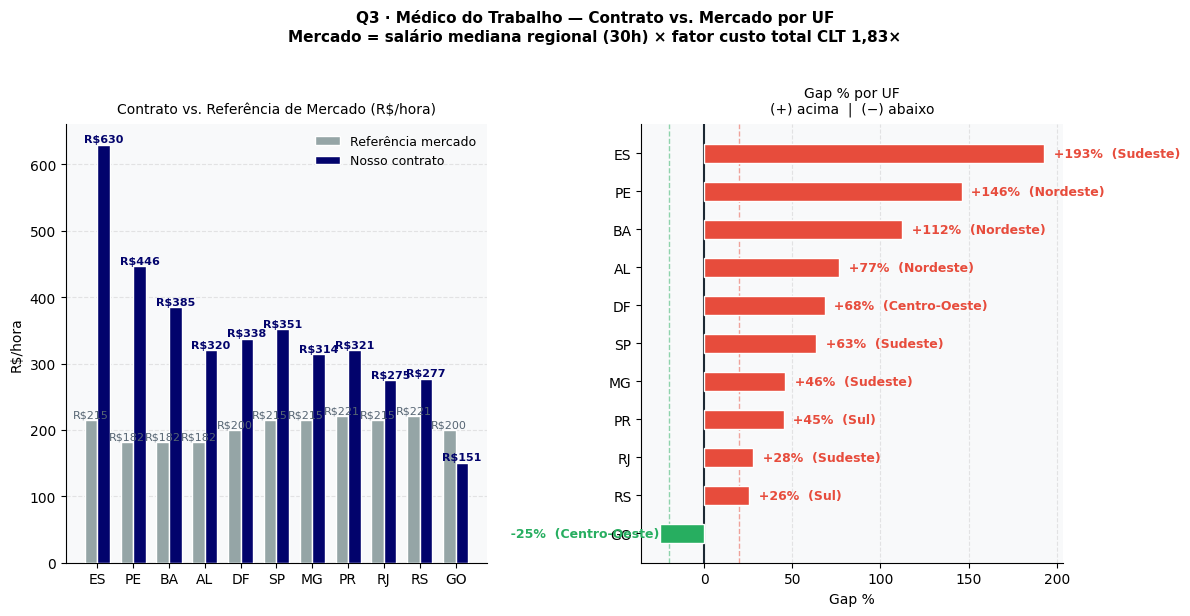
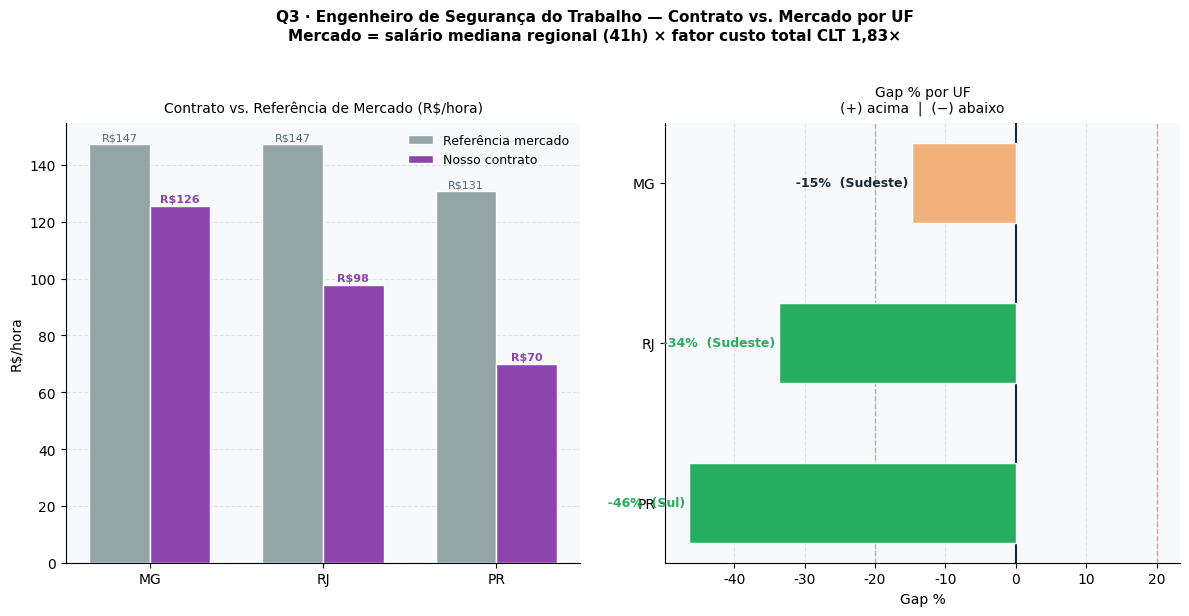
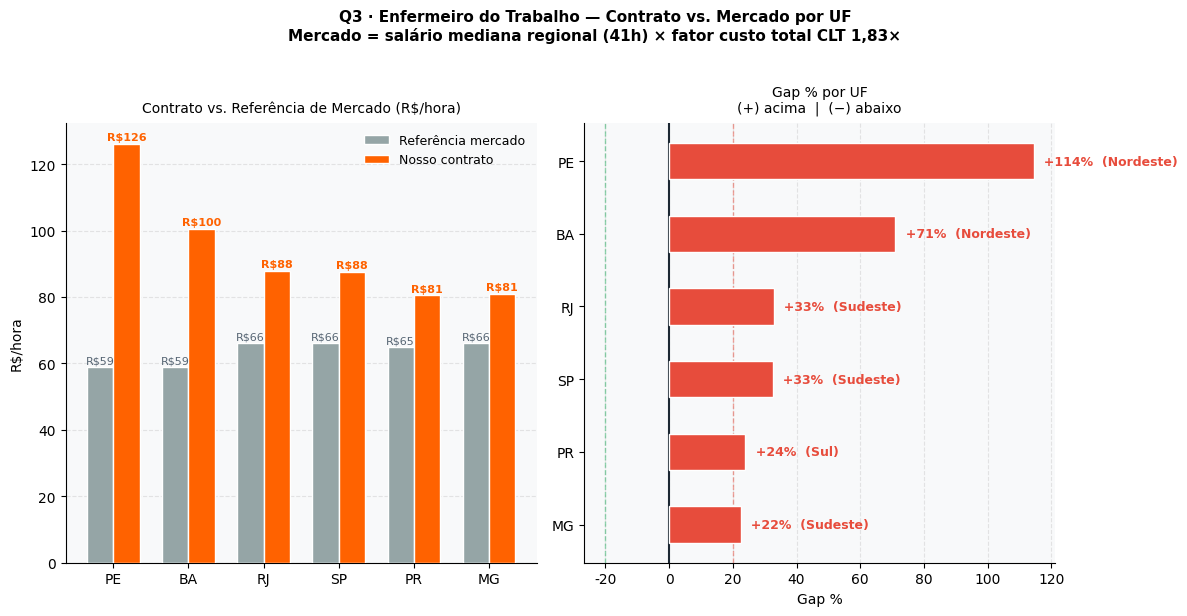
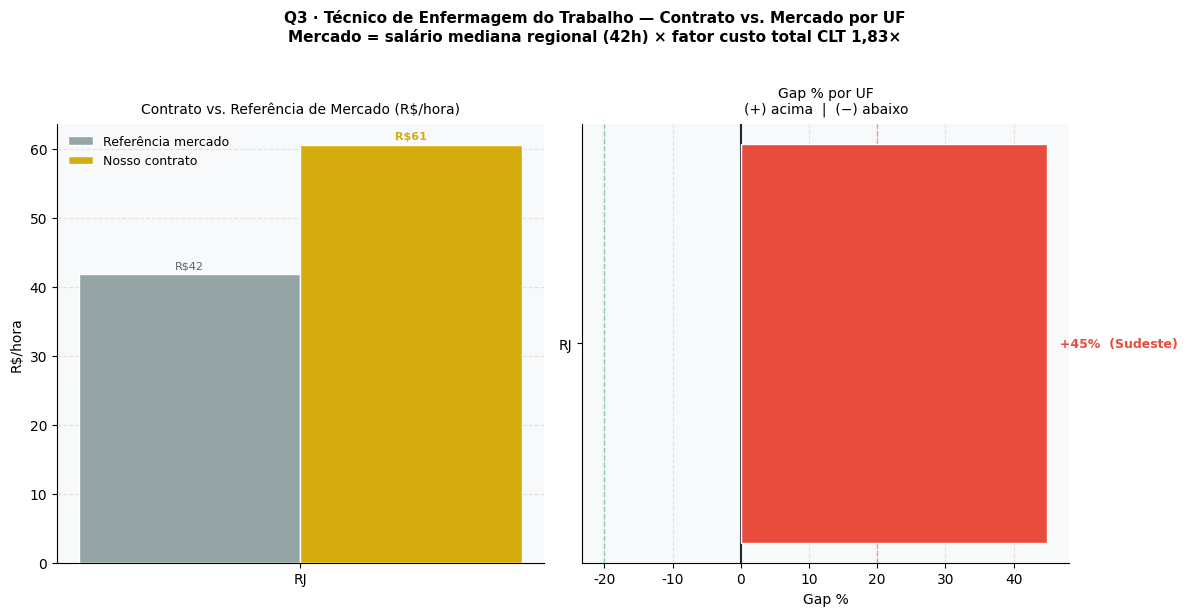
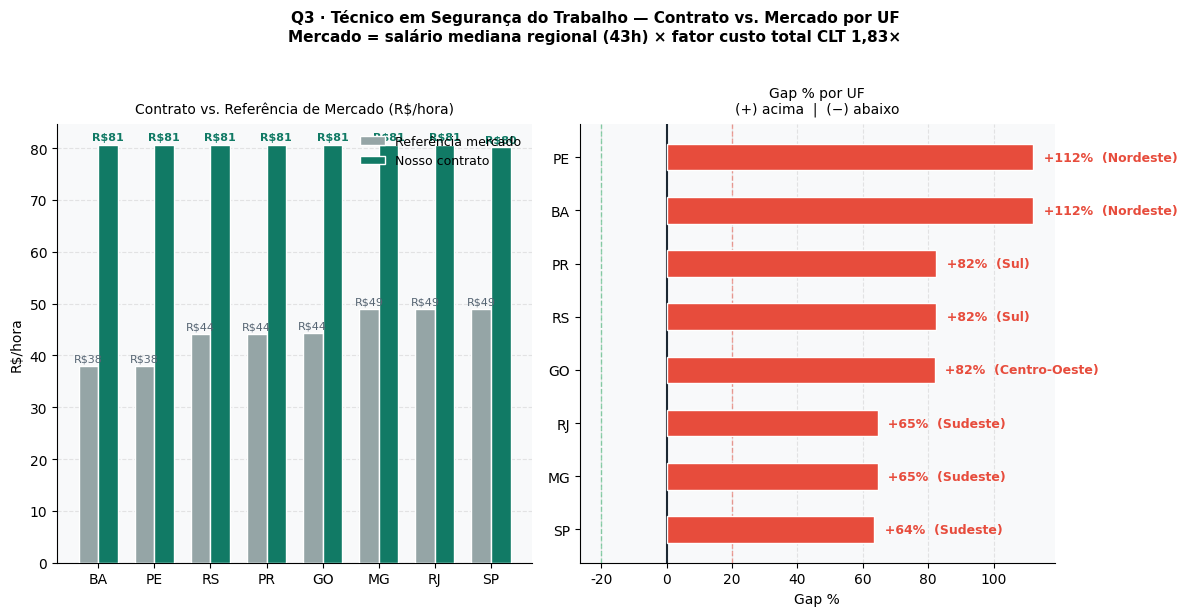
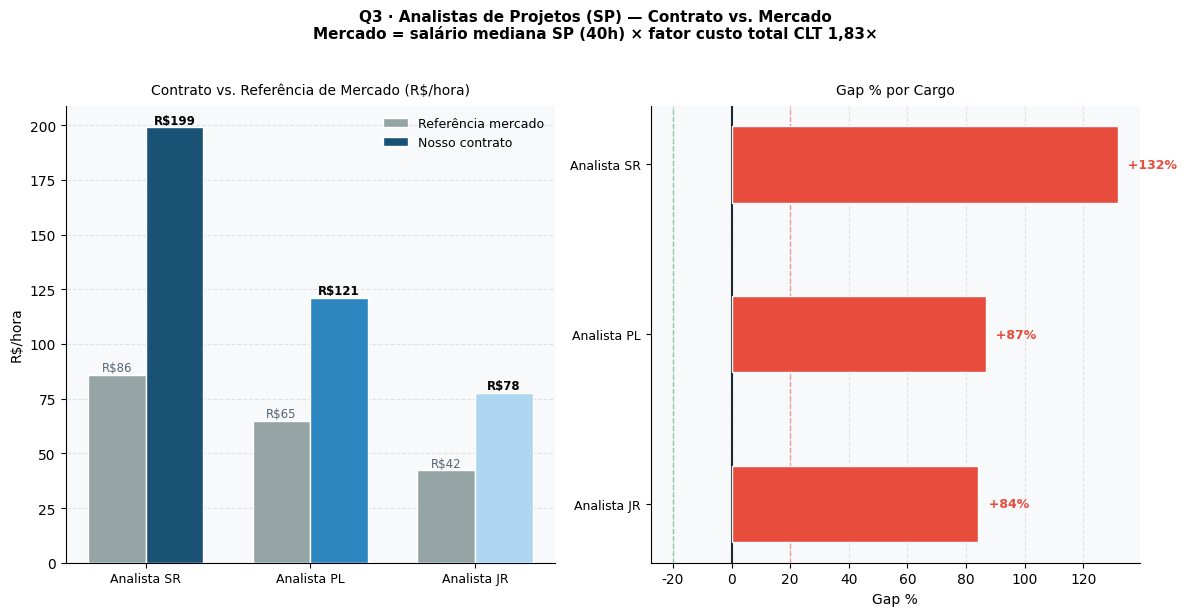

The matplotlib source for these figures, in order:
import pandas as pd
import numpy as np
import matplotlib.pyplot as plt
import matplotlib.patches as mpatches
import warnings
warnings.filterwarnings('ignore')

C_PORTO = "#02036C"
C_3778  = "#FF6200"
BG      = "#F8F9FA"
WH      = "white"

plt.rcParams.update({
    "font.family":      "DejaVu Sans",
    "axes.facecolor":   BG,
    "figure.facecolor": WH,
    "axes.spines.top":  False,
    "axes.spines.right":False,
    "axes.grid":        True,
    "grid.alpha":       0.3,
    "grid.linestyle":   "--",
})

SEM_MES     = 4.333
FATOR_PJ    = 1.40
FATOR_CUSTO = 1.83

data = [
    (1,"Médico","SP","3778","PJ",40,43813.74),
    (2,"Médico","RJ","3778","PJ",30,19636.04),
    (3,"Médico","RJ","3778","PJ",30,26578.09),
    (4,"Médico","RJ","3778","PJ",30,27364.31),
    (5,"Médico","RJ","3778","PJ",16,13404.47),
    (6,"Médico","MG","3778","PJ",40,38270.32),
    (7,"Médico","DF","3778","PJ",12,12534.95),
    (8,"Médico","RJ","3778","PJ", 8, 6433.64),
    (9,"Médico","MG","3778","PJ", 4, 3952.17),
    (10,"Médico","RJ","3778","PJ", 4, 3460.68),
    (11,"Médico","AL","Porto","PJ", 4, 3967.00),
    (12,"Médico","PE","Porto","PJ", 4, 8009.57),
    (13,"Médico","ES","Porto","PJ", 4, 7795.18),
    (14,"Enfermeiro","PR","Porto","CLT",40,13956.04),
    (15,"Enfermeiro","BA","Porto","CLT",40,17417.95),
    (16,"Enfermeiro","PE","Porto","CLT",40,21856.57),
    (17,"Enfermeiro","MG","Porto","CLT",40,14029.00),
    (18,"Médico","PR","Porto","CLT",40,55556.06),
    (19,"Médico","RS","Porto","CLT",40,48076.17),
    (20,"Médico","PE","Porto","CLT",40,42618.07),
    (21,"Médico","BA","Porto","CLT",40,66758.07),
    (22,"Médico","SP","Porto","CLT",40,60482.54),
    (23,"Médico","GO","Porto","CLT",40,26169.84),
    (24,"Engenheiro","MG","Porto","CLT",40,21772.03),
    (25,"Engenheiro","PR","Porto","CLT",40,12143.53),
    (26,"Engenheiro","RJ","Porto","CLT",40,21772.03),
    (27,"Engenheiro","RJ","Porto","CLT",40,12143.53),
    (28,"Téc.Segurança","BA","Porto","CLT",40,13973.14),
    (29,"Téc.Segurança","GO","Porto","CLT",40,13973.14),
    (30,"Téc.Segurança","MG","Porto","CLT",40,13973.14),
    (31,"Téc.Segurança","MG","Porto","CLT",40,13973.14),
    (32,"Téc.Segurança","PE","Porto","CLT",40,13973.14),
    (33,"Téc.Segurança","PR","Porto","CLT",40,13973.14),
    (34,"Téc.Segurança","RJ","Porto","CLT",40,13973.14),
    (35,"Téc.Segurança","RJ","Porto","CLT",40,13973.14),
    (36,"Téc.Segurança","RJ","Porto","CLT",40,13973.14),
    (37,"Téc.Segurança","RS","Porto","CLT",40,13973.14),
    (38,"Téc.Segurança","SP","Porto","CLT",40,13889.41),
    (39,"Téc.Segurança","SP","Porto","CLT",40,13889.41),
    (40,"Téc.Segurança","SP","Porto","CLT",40,13889.41),
    (41,"Téc.Segurança","SP","Porto","CLT",40,13889.41),
    (42,"Téc.Segurança","SP","Porto","CLT",40,13889.41),
    (43,"Téc.Segurança","SP","Porto","CLT",40,13889.41),
    (44,"Analista JR","SP","Porto","CLT",40,13476.00),
    (45,"Analista PL","SP","Porto","CLT",40,20975.00),
    (46,"Analista SR","SP","Porto","CLT",40,34505.00),
    (47,"Recepcionista","RJ","3778","PJ",40, 6942.05),
    (48,"Téc.Enfermagem","RJ","3778","CLT",40,10500.00),
    (49,"Enfermeiro","RJ","3778","CLT",30,11893.56),
    (50,"Enfermeiro","RJ","3778","CLT",40,14591.11),
    (51,"Enfermeiro","SP","3778","CLT",44,16704.62),
]

df = pd.DataFrame(data,
    columns=["id","cargo","uf","forn","reg","jh","custo"])
df["custo_hora"] = df["custo"] / (df["jh"] * SEM_MES)
df["rh_norm"] = df.apply(
    lambda r: r["custo_hora"] * FATOR_PJ if r["reg"]=="PJ" else r["custo_hora"],
    axis=1)

def brl(x):
    return f"R$ {x:,.0f}".replace(",","X").replace(".",",").replace("X",".")

UF_REGIAO = {
    "SP":"Sudeste","RJ":"Sudeste","MG":"Sudeste","ES":"Sudeste",
    "BA":"Nordeste","PE":"Nordeste","AL":"Nordeste","SE":"Nordeste",
    "PR":"Sul","RS":"Sul","SC":"Sul",
    "GO":"Centro-Oeste","DF":"Centro-Oeste","MT":"Centro-Oeste","MS":"Centro-Oeste",
    "AM":"Norte","PA":"Norte","AC":"Norte","RO":"Norte",
    "RR":"Norte","AP":"Norte","TO":"Norte",
}

# Benchmarks: cargo → (jornada_ref, {regiao: salario})
BENCHMARKS = {
    "Médico": (30, {
        "Norte":17140,"Nordeste":12896,"Sul":15697,
        "Sudeste":15286,"Centro-Oeste":14241,
    }),
    "Engenheiro": (41, {
        "Norte":13928,"Nordeste":12758,"Sul":12705,
        "Sudeste":14314,"Centro-Oeste":12641,
    }),
    "Enfermeiro": (41, {
        "Norte":5459,"Nordeste":5706,"Sul":6313,
        "Sudeste":6419,"Centro-Oeste":6319,
    }),
    "Téc.Enfermagem": (42, {
        "Norte":4153,"Nordeste":3896,"Sul":3985,
        "Sudeste":4155,"Centro-Oeste":4083,
    }),
    "Téc.Segurança": (43, {
        "Norte":4515,"Nordeste":3868,"Sul":4502,
        "Sudeste":4992,"Centro-Oeste":4511,
    }),
    "Analista JR": (40, {"SP_direto": 4000}),
    "Analista PL": (40, {"SP_direto": 6136}),
    "Analista SR": (40, {"SP_direto": 8132}),
}

CARGO_TITULOS = {
    "Médico":        "Médico do Trabalho",
    "Engenheiro":    "Engenheiro de Segurança do Trabalho",
    "Enfermeiro":    "Enfermeiro do Trabalho",
    "Téc.Enfermagem":"Técnico de Enfermagem do Trabalho",
    "Téc.Segurança": "Técnico em Segurança do Trabalho",
    "Analista JR":   "Analista de Projetos JR",
    "Analista PL":   "Analista de Projetos PL",
    "Analista SR":   "Analista de Projetos SR",
}

CARGO_CORES = {
    "Médico":        C_PORTO,
    "Engenheiro":    "#8E44AD",
    "Enfermeiro":    C_3778,
    "Téc.Enfermagem":"#D4AC0D",
    "Téc.Segurança": "#117A65",
    "Analista JR":   "#AED6F1",
    "Analista PL":   "#2E86C1",
    "Analista SR":   "#1A5276",
}

def get_mercado(cargo, uf):
    if cargo not in BENCHMARKS: return np.nan
    jh_ref, regioes = BENCHMARKS[cargo]
    # direto por UF (Analistas)
    if "SP_direto" in regioes:
        return round(regioes["SP_direto"] / (jh_ref * SEM_MES) * FATOR_CUSTO, 1) \
               if uf == "SP" else np.nan
    # por região
    reg = UF_REGIAO.get(uf)
    if not reg or reg not in regioes: return np.nan
    return round(regioes[reg] / (jh_ref * SEM_MES) * FATOR_CUSTO, 1)

# ── Gráfico por cargo ────────────────────────────────────────────────────────
# Analistas agrupados em um único gráfico
cargos_individuais = ["Médico","Engenheiro","Enfermeiro","Téc.Enfermagem","Téc.Segurança"]
cargos_analistas   = ["Analista JR","Analista PL","Analista SR"]

def plot_cargo(cargo_list, fname, titulo_geral=None, agrupar=False):
    if agrupar:
        # todos no mesmo gráfico (analistas)
        rows = []
        for cargo in cargo_list:
            sub = df[df.cargo==cargo]
            if sub.empty: continue
            jh_ref = BENCHMARKS[cargo][0]
            for uf, grp in sub.groupby("uf"):
                contrato = grp["rh_norm"].median()
                mercado  = get_mercado(cargo, uf)
                if np.isnan(mercado): continue
                gap = (contrato - mercado) / mercado * 100
                rows.append({"cargo":cargo,"uf":uf,
                             "mercado":mercado,"contrato":contrato,"gap_pct":gap})
        if not rows: return
        comp = pd.DataFrame(rows).sort_values("gap_pct", ascending=False)

        fig, axes = plt.subplots(1, 2, figsize=(12, 6))
        fig.suptitle(titulo_geral, fontsize=11, fontweight="bold", y=1.02)

        ax1, ax2 = axes
        x, w = np.arange(len(comp)), 0.35
        colors_b = [CARGO_CORES.get(c, "#566573") for c in comp["cargo"]]

        b1 = ax1.bar(x-w/2, comp["mercado"], width=w, color="#95A5A6",
                     edgecolor=WH, zorder=3, label="Referência mercado")
        b2 = ax1.bar(x+w/2, comp["contrato"], width=w, color=colors_b,
                     edgecolor=WH, zorder=3, label="Nosso contrato")
        for bar, val in zip(b1, comp["mercado"]):
            ax1.text(bar.get_x()+bar.get_width()/2, val+0.3,
                     f"R${val:.0f}", ha="center", va="bottom", fontsize=8.5, color="#566573")
        for bar, val in zip(b2, comp["contrato"]):
            ax1.text(bar.get_x()+bar.get_width()/2, val+0.3,
                     f"R${val:.0f}", ha="center", va="bottom",
                     fontsize=8.5, fontweight="bold")
        ax1.set_xticks(x)
        ax1.set_xticklabels(comp["cargo"], fontsize=9)
        ax1.set_ylabel("R$/hora"); ax1.legend(fontsize=9, frameon=False)
        ax1.set_title("Contrato vs. Referência de Mercado (R$/hora)", fontsize=10, pad=8)
        ax1.grid(axis="y", alpha=0.3); ax1.grid(axis="x", alpha=0)

        comp_s = comp.sort_values("gap_pct")
        bc = ["#E74C3C" if g>20 else "#27AE60" if g<-20 else "#F0B27A"
              for g in comp_s["gap_pct"]]
        ax2.barh(range(len(comp_s)), comp_s["gap_pct"],
                 color=bc, height=0.45, edgecolor=WH, zorder=3)
        ax2.axvline(0, color="#1C2833", lw=1.5)
        ax2.axvline(20,  color="#E74C3C", lw=1, ls="--", alpha=0.5)
        ax2.axvline(-20, color="#27AE60", lw=1, ls="--", alpha=0.5)
        for i, (_, row) in enumerate(comp_s.iterrows()):
            sinal = "+" if row["gap_pct"]>=0 else ""
            ha = "left" if row["gap_pct"]>=0 else "right"
            ax2.text(row["gap_pct"]+(0.5 if row["gap_pct"]>=0 else -0.5), i,
                     f"  {sinal}{row['gap_pct']:.0f}%", va="center", ha=ha,
                     fontsize=9, fontweight="bold",
                     color="#E74C3C" if row["gap_pct"]>20
                     else "#27AE60" if row["gap_pct"]<-20 else "#1C2833")
        ax2.set_yticks(range(len(comp_s)))
        ax2.set_yticklabels(comp_s["cargo"], fontsize=9)
        ax2.set_xlabel("Gap %")
        ax2.set_title("Gap % por Cargo", fontsize=10, pad=8)
        ax2.grid(axis="x", alpha=0.3); ax2.grid(axis="y", alpha=0)

    else:
        # gráfico individual por cargo
        cargo = cargo_list[0]
        color = CARGO_CORES.get(cargo, "#566573")
        jh_ref, regioes = BENCHMARKS[cargo]
        titulo = (f"Q3 · {CARGO_TITULOS[cargo]} — Contrato vs. Mercado por UF\n"
                  f"Mercado = salário mediana regional ({jh_ref}h) × fator custo total CLT 1,83×")

        sub = df[df.cargo==cargo]
        rows = []
        for uf, grp in sub.groupby("uf"):
            contrato = grp["rh_norm"].median()
            mercado  = get_mercado(cargo, uf)
            if np.isnan(mercado): continue
            gap = (contrato - mercado) / mercado * 100
            rows.append({"uf":uf,"regiao":UF_REGIAO.get(uf,""),
                         "mercado":mercado,"contrato":contrato,"gap_pct":gap})
        if not rows: return
        comp = pd.DataFrame(rows).sort_values("gap_pct", ascending=False)

        fig, axes = plt.subplots(1, 2, figsize=(12, 6))
        fig.suptitle(titulo, fontsize=11, fontweight="bold", y=1.02)

        ax1, ax2 = axes
        x, w = np.arange(len(comp)), 0.35
        b1 = ax1.bar(x-w/2, comp["mercado"], width=w, color="#95A5A6",
                     edgecolor=WH, zorder=3, label="Referência mercado")
        b2 = ax1.bar(x+w/2, comp["contrato"], width=w, color=color,
                     edgecolor=WH, zorder=3, label="Nosso contrato")
        for bar, val in zip(b1, comp["mercado"]):
            ax1.text(bar.get_x()+bar.get_width()/2, val+0.5,
                     f"R${val:.0f}", ha="center", va="bottom", fontsize=8, color="#566573")
        for bar, val in zip(b2, comp["contrato"]):
            ax1.text(bar.get_x()+bar.get_width()/2, val+0.5,
                     f"R${val:.0f}", ha="center", va="bottom",
                     fontsize=8, fontweight="bold", color=color)
        ax1.set_xticks(x); ax1.set_xticklabels(comp["uf"], fontsize=10)
        ax1.set_ylabel("R$/hora"); ax1.legend(fontsize=9, frameon=False)
        ax1.set_title("Contrato vs. Referência de Mercado (R$/hora)", fontsize=10, pad=8)
        ax1.grid(axis="y", alpha=0.3); ax1.grid(axis="x", alpha=0)

        comp_s = comp.sort_values("gap_pct")
        bc = ["#E74C3C" if g>20 else "#27AE60" if g<-20 else "#F0B27A"
              for g in comp_s["gap_pct"]]
        ax2.barh(range(len(comp_s)), comp_s["gap_pct"],
                 color=bc, height=0.5, edgecolor=WH, zorder=3)
        ax2.axvline(0, color="#1C2833", lw=1.5)
        ax2.axvline(20,  color="#E74C3C", lw=1, ls="--", alpha=0.5)
        ax2.axvline(-20, color="#27AE60", lw=1, ls="--", alpha=0.5)
        for i, (_, row) in enumerate(comp_s.iterrows()):
            sinal = "+" if row["gap_pct"]>=0 else ""
            ha = "left" if row["gap_pct"]>=0 else "right"
            reg = row.get("regiao","")
            ax2.text(row["gap_pct"]+(0.5 if row["gap_pct"]>=0 else -0.5), i,
                     f"  {sinal}{row['gap_pct']:.0f}%  ({reg})", va="center", ha=ha,
                     fontsize=9, fontweight="bold",
                     color="#E74C3C" if row["gap_pct"]>20
                     else "#27AE60" if row["gap_pct"]<-20 else "#1C2833")
        ax2.set_yticks(range(len(comp_s)))
        ax2.set_yticklabels(comp_s["uf"], fontsize=10)
        ax2.set_xlabel("Gap %")
        ax2.set_title("Gap % por UF\n(+) acima  |  (−) abaixo", fontsize=10, pad=8)
        ax2.grid(axis="x", alpha=0.3); ax2.grid(axis="y", alpha=0)

    plt.tight_layout()
    plt.savefig(fname, dpi=150, bbox_inches="tight")
    plt.close()
    print(f"✅ {fname}")

# ── Gera gráficos ────────────────────────────────────────────────────────────
for cargo in cargos_individuais:
    fname = f"g3_{cargo.lower().replace('.','').replace(' ','_')}.png"
    plot_cargo([cargo], fname)

plot_cargo(cargos_analistas, "g3_analistas.png", agrupar=True,
           titulo_geral="Q3 · Analistas de Projetos (SP) — Contrato vs. Mercado\n"
                        "Mercado = salário mediana SP (40h) × fator custo total CLT 1,83×")

print("\nQ3 concluída — 6 gráficos gerados.")
